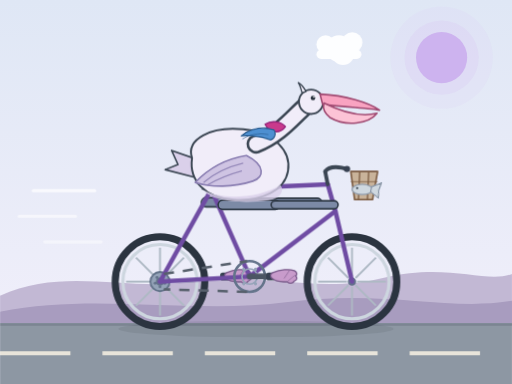
t = 0.00 s
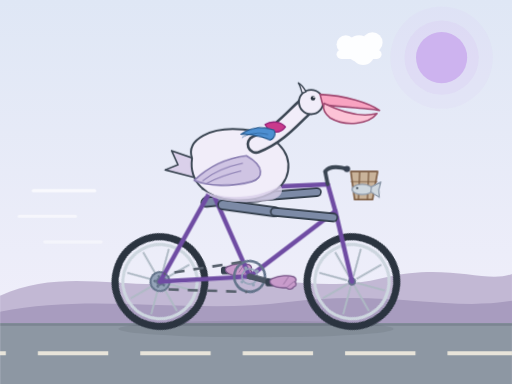
t = 1.67 s
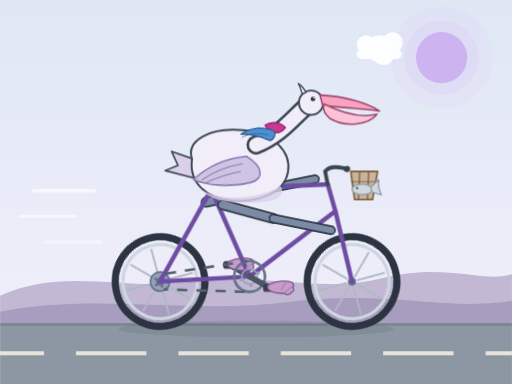
t = 3.33 s
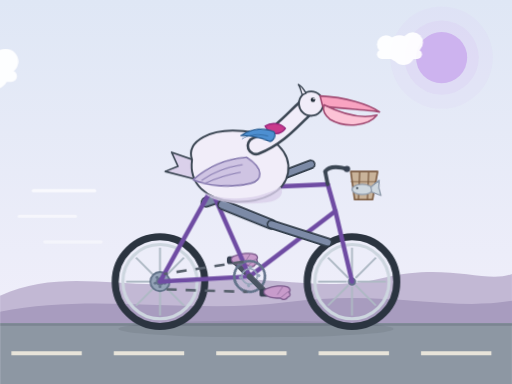
t = 5.00 s
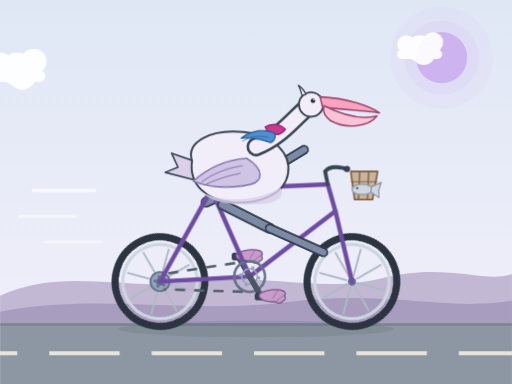
t = 6.67 s
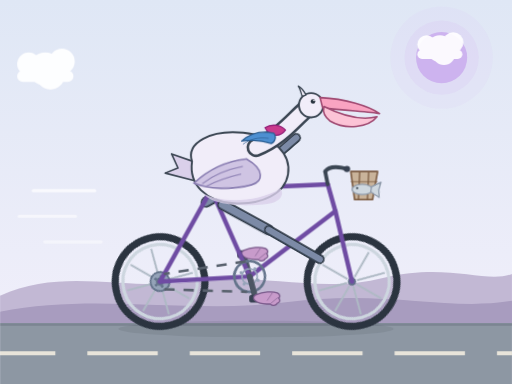
t = 8.33 s

The animated SVG that drew these frames (rendered in a browser with its animation timeline set to each time). Animation: 17 CSS @keyframes rules; frames cover the first 8.33 s, repeats indefinitely.

<svg xmlns="http://www.w3.org/2000/svg" viewBox="0 0 800 600" width="800" height="600" role="img" aria-label="An animated pelican riding a bicycle, wheels turning and legs pedaling"><title>Animated pelican riding a bicycle</title><defs><linearGradient id="sky" x1="0" y1="0" x2="0" y2="1"><stop offset="0" stop-color="#dfe7f5"/><stop offset="1" stop-color="#f3f0fb"/></linearGradient></defs><style>.spinR{transform-box:view-box;transform-origin:250px 440px;animation:spin 1s linear infinite}.spinF{transform-box:view-box;transform-origin:550px 440px;animation:spin 1s linear infinite}.crankSpin{transform-box:view-box;transform-origin:390px 432px;animation:crank 1.6s linear infinite}.pedalF{transform-box:view-box;transform-origin:354px 432px;animation:unspin 1.6s linear infinite}.pedalN{transform-box:view-box;transform-origin:426px 432px;animation:unspin 1.6s linear infinite}.thighF{transform-box:view-box;transform-origin:322px 316px;animation:thighF 1.6s linear infinite}.shinF{transform-box:view-box;transform-origin:404px 316px;animation:shinF 1.6s linear infinite}.thighN{transform-box:view-box;transform-origin:348px 320px;animation:thighN 1.6s linear infinite}.shinN{transform-box:view-box;transform-origin:430px 320px;animation:shinN 1.6s linear infinite}.bob{animation:bob 1.6s linear infinite}.wing{transform-box:view-box;transform-origin:385px 248px;animation:wing 1.6s linear infinite}.scarf{transform-box:view-box;transform-origin:428px 206px;animation:scarf 1.6s linear infinite}.fishTail{transform-box:view-box;transform-origin:581px 295px;animation:fishTail 1.6s linear infinite}.driftA{animation:driftA 40s linear infinite}.driftB{animation:driftB 56s linear infinite;animation-delay:-21s}.driftC{animation:driftC 47s linear infinite;animation-delay:-33s}.road{animation:road .36s linear infinite}.chainT{animation:chainT .3s linear infinite}.chainB{animation:chainB .3s linear infinite}@keyframes spin{to{transform:rotate(360deg)}}@keyframes crank{to{transform:rotate(360deg)}}@keyframes unspin{to{transform:rotate(-360deg)}}@keyframes driftA{from{transform:translateX(-300px)}to{transform:translateX(760px)}}@keyframes driftB{from{transform:translateX(-300px)}to{transform:translateX(760px)}}@keyframes driftC{from{transform:translateX(-300px)}to{transform:translateX(760px)}}@keyframes road{to{stroke-dashoffset:160px}}@keyframes chainT{to{stroke-dashoffset:-30px}}@keyframes chainB{to{stroke-dashoffset:-30px}}@keyframes thighF{0.0%{transform:rotate(0.0deg)}4.348%{transform:rotate(-6.185553796947712deg)}8.696%{transform:rotate(-12.89939333859945deg)}13.043%{transform:rotate(-19.6916270354903deg)}17.391%{transform:rotate(-25.79017547633107deg)}21.739%{transform:rotate(-30.291847072421987deg)}26.087%{transform:rotate(-32.523759234186784deg)}30.435%{transform:rotate(-32.27470274851533deg)}34.783%{transform:rotate(-29.736466571360687deg)}39.13%{transform:rotate(-25.30268258971386deg)}43.478%{transform:rotate(-19.406929710857867deg)}47.826%{transform:rotate(-12.45030388950809deg)}52.174%{transform:rotate(-4.795495691019056deg)}56.522%{transform:rotate(3.1932012231440474deg)}60.87%{transform:rotate(11.048928651880889deg)}65.217%{transform:rotate(17.978074178731344deg)}69.565%{transform:rotate(22.644783846587774deg)}73.913%{transform:rotate(24.12934011709847deg)}78.261%{transform:rotate(23.21902471364179deg)}82.609%{transform:rotate(21.013080930422912deg)}86.957%{transform:rotate(18.036510251601353deg)}91.304%{transform:rotate(14.458291119336298deg)}95.652%{transform:rotate(10.293547069949117deg)}100.0%{transform:rotate(5.49335499388771deg)}}@keyframes shinF{0.0%{transform:rotate(0.0deg)}4.348%{transform:rotate(1.4444076919580482deg)}8.696%{transform:rotate(0.6847663045166854deg)}13.043%{transform:rotate(-2.3029838107984233deg)}17.391%{transform:rotate(-7.12957010639181deg)}21.739%{transform:rotate(-13.037218380124955deg)}26.087%{transform:rotate(-19.192856002495873deg)}30.435%{transform:rotate(-24.994235164399157deg)}34.783%{transform:rotate(-30.158210253666155deg)}39.13%{transform:rotate(-34.63074427315388deg)}43.478%{transform:rotate(-38.465205728814226deg)}47.826%{transform:rotate(-41.73872014748963deg)}52.174%{transform:rotate(-44.50321291276701deg)}56.522%{transform:rotate(-46.74285818798066deg)}60.87%{transform:rotate(-48.29501646831969deg)}65.217%{transform:rotate(-48.66602542155627deg)}69.565%{transform:rotate(-46.85568839113033deg)}73.913%{transform:rotate(-42.22942559314848deg)}78.261%{transform:rotate(-35.684931808275394deg)}82.609%{transform:rotate(-28.41858774990554deg)}86.957%{transform:rotate(-21.14530852934061deg)}91.304%{transform:rotate(-14.305741152376967deg)}95.652%{transform:rotate(-8.2582957374905deg)}100.0%{transform:rotate(-3.361803535342247deg)}}@keyframes thighN{0.0%{transform:rotate(0.0deg)}4.348%{transform:rotate(7.9886969141631035deg)}8.696%{transform:rotate(15.844424342899945deg)}13.043%{transform:rotate(22.773569869750407deg)}17.391%{transform:rotate(27.44027953760683deg)}21.739%{transform:rotate(28.924835808117525deg)}26.087%{transform:rotate(28.014520404660846deg)}30.435%{transform:rotate(25.80857662144197deg)}34.783%{transform:rotate(22.83200594262041deg)}39.13%{transform:rotate(19.253786810355283deg)}43.478%{transform:rotate(15.089042760968173deg)}47.826%{transform:rotate(10.288850684906734deg)}52.174%{transform:rotate(4.795495691019056deg)}56.522%{transform:rotate(-1.3900581059286559deg)}60.87%{transform:rotate(-8.103897647580395deg)}65.217%{transform:rotate(-14.896131344471206deg)}69.565%{transform:rotate(-20.994679785312012deg)}73.913%{transform:rotate(-25.49635138140293deg)}78.261%{transform:rotate(-27.728263543167728deg)}82.609%{transform:rotate(-27.479207057496275deg)}86.957%{transform:rotate(-24.94097088034163deg)}91.304%{transform:rotate(-20.507186898694805deg)}95.652%{transform:rotate(-14.61143401983881deg)}100.0%{transform:rotate(-7.654808198489093deg)}}@keyframes shinN{0.0%{transform:rotate(0.0deg)}4.348%{transform:rotate(-2.239645275213647deg)}8.696%{transform:rotate(-3.7918035555526757deg)}13.043%{transform:rotate(-4.162812508789145deg)}17.391%{transform:rotate(-2.352475478363317deg)}21.739%{transform:rotate(2.2737873196185348deg)}26.087%{transform:rotate(8.818281104491618deg)}30.435%{transform:rotate(16.08462516286147deg)}34.783%{transform:rotate(23.3579043834264deg)}39.13%{transform:rotate(30.197471760390044deg)}43.478%{transform:rotate(36.24491717527651deg)}47.826%{transform:rotate(41.14140937742479deg)}52.174%{transform:rotate(44.50321291276701deg)}56.522%{transform:rotate(45.94762060472506deg)}60.87%{transform:rotate(45.1879792172837deg)}65.217%{transform:rotate(42.20022910196862deg)}69.565%{transform:rotate(37.3736428063752deg)}73.913%{transform:rotate(31.465994532642057deg)}78.261%{transform:rotate(25.31035691027114deg)}82.609%{transform:rotate(19.508977748367855deg)}86.957%{transform:rotate(14.345002659100857deg)}91.304%{transform:rotate(9.872468639613132deg)}95.652%{transform:rotate(6.038007183952786deg)}100.0%{transform:rotate(2.7644927652774243deg)}}@keyframes bob{0.0%{transform:translateY(-3.0px)}4.348%{transform:translateY(-2.598px)}8.696%{transform:translateY(-1.5px)}13.043%{transform:translateY(-0.0px)}17.391%{transform:translateY(1.5px)}21.739%{transform:translateY(2.598px)}26.087%{transform:translateY(3.0px)}30.435%{transform:translateY(2.598px)}34.783%{transform:translateY(1.5px)}39.13%{transform:translateY(0.0px)}43.478%{transform:translateY(-1.5px)}47.826%{transform:translateY(-2.598px)}52.174%{transform:translateY(-3.0px)}56.522%{transform:translateY(-2.598px)}60.87%{transform:translateY(-1.5px)}65.217%{transform:translateY(-0.0px)}69.565%{transform:translateY(1.5px)}73.913%{transform:translateY(2.598px)}78.261%{transform:translateY(3.0px)}82.609%{transform:translateY(2.598px)}86.957%{transform:translateY(1.5px)}91.304%{transform:translateY(0.0px)}95.652%{transform:translateY(-1.5px)}100.0%{transform:translateY(-2.598px)}}@keyframes wing{0.0%{transform:translateY(-3.0px) rotate(0.0deg)}4.348%{transform:translateY(-2.598px) rotate(2.51deg)}8.696%{transform:translateY(-1.5px) rotate(4.348deg)}13.043%{transform:translateY(-0.0px) rotate(5.021deg)}17.391%{transform:translateY(1.5px) rotate(4.348deg)}21.739%{transform:translateY(2.598px) rotate(2.51deg)}26.087%{transform:translateY(3.0px) rotate(0.0deg)}30.435%{transform:translateY(2.598px) rotate(-2.51deg)}34.783%{transform:translateY(1.5px) rotate(-4.348deg)}39.13%{transform:translateY(0.0px) rotate(-5.021deg)}43.478%{transform:translateY(-1.5px) rotate(-4.348deg)}47.826%{transform:translateY(-2.598px) rotate(-2.511deg)}52.174%{transform:translateY(-3.0px) rotate(-0.0deg)}56.522%{transform:translateY(-2.598px) rotate(2.51deg)}60.87%{transform:translateY(-1.5px) rotate(4.348deg)}65.217%{transform:translateY(-0.0px) rotate(5.021deg)}69.565%{transform:translateY(1.5px) rotate(4.348deg)}73.913%{transform:translateY(2.598px) rotate(2.51deg)}78.261%{transform:translateY(3.0px) rotate(0.0deg)}82.609%{transform:translateY(2.598px) rotate(-2.51deg)}86.957%{transform:translateY(1.5px) rotate(-4.348deg)}91.304%{transform:translateY(0.0px) rotate(-5.021deg)}95.652%{transform:translateY(-1.5px) rotate(-4.348deg)}100.0%{transform:translateY(-2.598px) rotate(-2.511deg)}}@keyframes scarf{0.0%{transform:translateY(-3.0px) rotate(4.207deg)}4.348%{transform:translateY(-2.598px) rotate(7.495deg)}8.696%{transform:translateY(-1.5px) rotate(8.774deg)}13.043%{transform:translateY(-0.0px) rotate(7.702deg)}17.391%{transform:translateY(1.5px) rotate(4.566deg)}21.739%{transform:translateY(2.598px) rotate(0.207deg)}26.087%{transform:translateY(3.0px) rotate(-4.207deg)}30.435%{transform:translateY(2.598px) rotate(-7.495deg)}34.783%{transform:translateY(1.5px) rotate(-8.774deg)}39.13%{transform:translateY(0.0px) rotate(-7.702deg)}43.478%{transform:translateY(-1.5px) rotate(-4.566deg)}47.826%{transform:translateY(-2.598px) rotate(-0.207deg)}52.174%{transform:translateY(-3.0px) rotate(4.207deg)}56.522%{transform:translateY(-2.598px) rotate(7.495deg)}60.87%{transform:translateY(-1.5px) rotate(8.774deg)}65.217%{transform:translateY(-0.0px) rotate(7.702deg)}69.565%{transform:translateY(1.5px) rotate(4.566deg)}73.913%{transform:translateY(2.598px) rotate(0.207deg)}78.261%{transform:translateY(3.0px) rotate(-4.207deg)}82.609%{transform:translateY(2.598px) rotate(-7.495deg)}86.957%{transform:translateY(1.5px) rotate(-8.774deg)}91.304%{transform:translateY(0.0px) rotate(-7.702deg)}95.652%{transform:translateY(-1.5px) rotate(-4.566deg)}100.0%{transform:translateY(-2.598px) rotate(-0.207deg)}}@keyframes fishTail{0.0%{transform:rotate(11.586deg)}4.348%{transform:rotate(5.897deg)}8.696%{transform:rotate(-11.586deg)}13.043%{transform:rotate(-5.897deg)}17.391%{transform:rotate(11.586deg)}21.739%{transform:rotate(5.897deg)}26.087%{transform:rotate(-11.586deg)}30.435%{transform:rotate(-5.897deg)}34.783%{transform:rotate(11.586deg)}39.13%{transform:rotate(5.897deg)}43.478%{transform:rotate(-11.586deg)}47.826%{transform:rotate(-5.897deg)}52.174%{transform:rotate(11.586deg)}56.522%{transform:rotate(5.897deg)}60.87%{transform:rotate(-11.586deg)}65.217%{transform:rotate(-5.897deg)}69.565%{transform:rotate(11.586deg)}73.913%{transform:rotate(5.897deg)}78.261%{transform:rotate(-11.586deg)}82.609%{transform:rotate(-5.897deg)}86.957%{transform:rotate(11.586deg)}91.304%{transform:rotate(5.897deg)}95.652%{transform:rotate(-11.586deg)}100.0%{transform:rotate(-5.897deg)}}@media (prefers-reduced-motion:reduce){.spinR,.spinF,.crankSpin,.pedalF,.pedalN,.thighF,.shinF,.thighN,.shinN,.bob,.wing,.scarf,.fishTail,.driftA,.driftB,.driftC,.road,.chainT,.chainB{animation:none}}</style><rect x="0" y="0" width="800" height="600" fill="url(#sky)"/><circle cx="690" cy="90" r="80" fill="#d6c4f0" opacity="0.16"/><circle cx="690" cy="90" r="58" fill="#d6c4f0" opacity="0.28"/><circle cx="690" cy="90" r="40" fill="#cdb3ef"/><g class="driftA"><g opacity="0.92"><circle cx="150" cy="108" r="26" fill="#ffffff"/><circle cx="176" cy="96" r="20" fill="#ffffff"/><circle cx="124" cy="100" r="18" fill="#ffffff"/><circle cx="158" cy="118" r="22" fill="#ffffff"/><rect x="106" y="110" width="88" height="18" rx="9" fill="#ffffff"/></g></g><g class="driftB"><g opacity="0.92"><circle cx="432" cy="76" r="20.8" fill="#ffffff"/><circle cx="452.8" cy="66.4" r="16" fill="#ffffff"/><circle cx="411.2" cy="69.6" r="14.4" fill="#ffffff"/><circle cx="438.4" cy="84" r="17.6" fill="#ffffff"/><rect x="396.8" y="77.6" width="70.4" height="14.4" rx="7.2" fill="#ffffff"/></g></g><g class="driftC"><g opacity="0.92"><circle cx="652" cy="172" r="16.9" fill="#ffffff"/><circle cx="668.9" cy="164.2" r="13" fill="#ffffff"/><circle cx="635.1" cy="166.8" r="11.7" fill="#ffffff"/><circle cx="657.2" cy="178.5" r="14.3" fill="#ffffff"/><rect x="623.4" y="173.3" width="57.2" height="11.7" rx="5.85" fill="#ffffff"/></g></g><path d="M0 505 L0 462 C100 416 200 456 300 440 C400 424 500 460 600 434 C700 410 760 444 800 428 L800 505 Z" fill="#c2b8d4"/><path d="M0 505 L0 487 C150 457 300 492 450 472 C600 452 700 487 800 470 L800 505 Z" fill="#a89cbf"/><rect x="0" y="505" width="800" height="95" fill="#8d97a3"/><rect x="0" y="505" width="800" height="4" fill="#7b8592"/><line class="road" x1="0" y1="552" x2="800" y2="552" stroke="#f2ede0" stroke-width="6" stroke-dasharray="110 50" opacity="0.9"/><ellipse cx="400" cy="514" rx="215" ry="13" fill="#26303c" opacity="0.10"/><line x1="52" y1="298" x2="148" y2="298" stroke="#ffffff" stroke-width="5" stroke-linecap="round" opacity="0.7"/><line x1="30" y1="338" x2="118" y2="338" stroke="#ffffff" stroke-width="5" stroke-linecap="round" opacity="0.55"/><line x1="70" y1="378" x2="158" y2="378" stroke="#ffffff" stroke-width="5" stroke-linecap="round" opacity="0.45"/><g class="thighF"><line x1="322" y1="316" x2="404" y2="316" stroke="#2f3a47" stroke-width="17" stroke-linecap="round"/><line x1="322" y1="316" x2="404" y2="316" stroke="#7c8aa6" stroke-width="12" stroke-linecap="round"/><g class="shinF"><line x1="404" y1="316" x2="496" y2="316" stroke="#2f3a47" stroke-width="15" stroke-linecap="round"/><line x1="404" y1="316" x2="496" y2="316" stroke="#7c8aa6" stroke-width="10" stroke-linecap="round"/></g></g><g class="crankSpin"><line x1="390" y1="432" x2="354" y2="432" stroke="#4b5563" stroke-width="9" stroke-linecap="round"/><g class="pedalF"><rect x="344" y="426" width="20" height="12" rx="4" fill="#374151"/><path d="M354 426 C366 421 380 420 388 423 C392 425 393 429 390 431 C393 434 392 438 388 439 C386 443 380 444 377 440 C367 441 358 439 353 435 C350 432 350 428 354 426 Z" fill="#c89bcb" stroke="#7a5a8b" stroke-width="2" stroke-linejoin="round"/><path d="M380 423 L372 435 M389 430 L378 439" stroke="#7a5a8b" stroke-width="1.5" opacity="0.6" fill="none"/></g></g><g class="spinR"><circle cx="250" cy="440" r="70" fill="none" stroke="#2b3440" stroke-width="11"/><circle cx="250" cy="440" r="58" fill="none" stroke="#cdd6df" stroke-width="5"/><line x1="258" y1="440" x2="303" y2="440" stroke="#aeb9c4" stroke-width="3"/><line x1="255.657" y1="445.657" x2="287.477" y2="477.477" stroke="#aeb9c4" stroke-width="3"/><line x1="250" y1="448" x2="250" y2="493" stroke="#aeb9c4" stroke-width="3"/><line x1="244.343" y1="445.657" x2="212.523" y2="477.477" stroke="#aeb9c4" stroke-width="3"/><line x1="242" y1="440" x2="197" y2="440" stroke="#aeb9c4" stroke-width="3"/><line x1="244.343" y1="434.343" x2="212.523" y2="402.523" stroke="#aeb9c4" stroke-width="3"/><line x1="250" y1="432" x2="250" y2="387" stroke="#aeb9c4" stroke-width="3"/><line x1="255.657" y1="434.343" x2="287.477" y2="402.523" stroke="#aeb9c4" stroke-width="3"/><circle cx="250" cy="440" r="15" fill="#94a3b8" stroke="#64748b" stroke-width="3"/><circle cx="257.608" cy="442.472" r="2.2" fill="#64748b"/><circle cx="250" cy="448" r="2.2" fill="#64748b"/><circle cx="242.392" cy="442.472" r="2.2" fill="#64748b"/><circle cx="245.298" cy="433.528" r="2.2" fill="#64748b"/><circle cx="254.702" cy="433.528" r="2.2" fill="#64748b"/><circle cx="250" cy="440" r="6.5" fill="#64748b"/></g><g class="spinF"><circle cx="550" cy="440" r="70" fill="none" stroke="#2b3440" stroke-width="11"/><circle cx="550" cy="440" r="58" fill="none" stroke="#cdd6df" stroke-width="5"/><line x1="558" y1="440" x2="603" y2="440" stroke="#aeb9c4" stroke-width="3"/><line x1="555.657" y1="445.657" x2="587.477" y2="477.477" stroke="#aeb9c4" stroke-width="3"/><line x1="550" y1="448" x2="550" y2="493" stroke="#aeb9c4" stroke-width="3"/><line x1="544.343" y1="445.657" x2="512.523" y2="477.477" stroke="#aeb9c4" stroke-width="3"/><line x1="542" y1="440" x2="497" y2="440" stroke="#aeb9c4" stroke-width="3"/><line x1="544.343" y1="434.343" x2="512.523" y2="402.523" stroke="#aeb9c4" stroke-width="3"/><line x1="550" y1="432" x2="550" y2="387" stroke="#aeb9c4" stroke-width="3"/><line x1="555.657" y1="434.343" x2="587.477" y2="402.523" stroke="#aeb9c4" stroke-width="3"/><circle cx="550" cy="440" r="6.5" fill="#64748b"/></g><g fill="none" stroke="#6f4ca3" stroke-width="7" stroke-linecap="round"><line x1="250" y1="440" x2="390" y2="432"/><line x1="250" y1="440" x2="330" y2="296"/><line x1="390" y1="432" x2="330" y2="296"/><line x1="390" y1="432" x2="524" y2="330"/><line x1="330" y1="296" x2="512" y2="288"/><line x1="512" y1="288" x2="524" y2="330"/><line x1="524" y1="330" x2="550" y2="440"/></g><path d="M512 288 L508 268" stroke="#3b4653" stroke-width="6" fill="none" stroke-linecap="round"/><path d="M508 268 C512 262 522 260 534 262 L542 264" stroke="#3b4653" stroke-width="6" fill="none" stroke-linecap="round"/><circle cx="542" cy="264" r="5" fill="#374151"/><path d="M316 294 C322 286 340 284 348 290 C352 293 350 297 344 297 L322 297 C316 297 313 296 316 294 Z" fill="#4b5563"/><path d="M548 268 L590 268 L582 312 L554 312 Z" fill="#c9b39a" stroke="#7a5a40" stroke-width="2.5" stroke-linejoin="round"/><line x1="562" y1="268" x2="560" y2="312" stroke="#7a5a40" stroke-width="2"/><line x1="576" y1="268" x2="574" y2="312" stroke="#7a5a40" stroke-width="2"/><line x1="548" y1="284" x2="590" y2="284" stroke="#7a5a40" stroke-width="2" opacity="0.6"/><ellipse cx="566" cy="296" rx="16" ry="8" fill="#cfd8e0" stroke="#8f9bab" stroke-width="2"/><circle cx="558" cy="294" r="1.6" fill="#26303c"/><g class="fishTail"><path d="M580 292 L594 283 L592 295 L594 307 L580 300 Z" fill="#cfd8e0" stroke="#8f9bab" stroke-width="2" stroke-linejoin="round"/></g><g class="crankSpin"><circle cx="390" cy="432" r="24" fill="none" stroke="#64748b" stroke-width="4"/><circle cx="390" cy="432" r="12" fill="none" stroke="#94a3b8" stroke-width="2.5"/><circle cx="408" cy="432" r="2.5" fill="#94a3b8"/><circle cx="399.2" cy="420.8" r="2.5" fill="#94a3b8"/><circle cx="380.8" cy="420.8" r="2.5" fill="#94a3b8"/><circle cx="380.8" cy="443.2" r="2.5" fill="#94a3b8"/><circle cx="399.2" cy="443.2" r="2.5" fill="#94a3b8"/></g><line class="chainT" x1="256" y1="428" x2="386" y2="408" stroke="#57606c" stroke-width="4" stroke-dasharray="16 14"/><line class="chainB" x1="386" y1="456" x2="256" y2="452" stroke="#57606c" stroke-width="4" stroke-dasharray="16 14"/><g class="thighN"><line x1="348" y1="320" x2="430" y2="320" stroke="#2f3a47" stroke-width="17" stroke-linecap="round"/><line x1="348" y1="320" x2="430" y2="320" stroke="#7c8aa6" stroke-width="12" stroke-linecap="round"/><g class="shinN"><line x1="430" y1="320" x2="522" y2="320" stroke="#2f3a47" stroke-width="15" stroke-linecap="round"/><line x1="430" y1="320" x2="522" y2="320" stroke="#7c8aa6" stroke-width="10" stroke-linecap="round"/></g></g><g class="crankSpin"><line x1="390" y1="432" x2="426" y2="432" stroke="#4b5563" stroke-width="9" stroke-linecap="round"/><g class="pedalN"><rect x="416" y="426" width="20" height="12" rx="4" fill="#374151"/><path d="M426 426 C438 421 452 420 460 423 C464 425 465 429 462 431 C465 434 464 438 460 439 C458 443 452 444 449 440 C439 441 430 439 425 435 C422 432 422 428 426 426 Z" fill="#c89bcb" stroke="#7a5a8b" stroke-width="2" stroke-linejoin="round"/><path d="M452 423 L444 435 M461 430 L450 439" stroke="#7a5a8b" stroke-width="1.5" opacity="0.6" fill="none"/></g></g><g class="bob"><path d="M308 252 L268 238 L278 260 L258 268 L304 280 Z" fill="#dad0ea" stroke="#3b4653" stroke-width="2.5" stroke-linejoin="round"/><path d="M300 250 C290 220 330 200 380 205 C430 210 455 240 450 270 C445 300 410 318 365 315 C320 312 295 285 300 250 Z" fill="#f1edf9" stroke="#3b4653" stroke-width="3" stroke-linejoin="round"/><path d="M318 300 C340 314 400 316 438 292 C444 300 440 312 420 316 C380 322 330 318 318 300 Z" fill="#dad0ea" opacity="0.8"/><path d="M400 228 C436 214 458 186 476 170" fill="none" stroke="#3b4653" stroke-width="30" stroke-linecap="round"/><path d="M400 228 C436 214 458 186 476 170" fill="none" stroke="#f1edf9" stroke-width="22" stroke-linecap="round"/><path d="M414 197 C424 191 439 192 446 201 C439 211 423 214 414 197 Z" fill="#c93a8c" stroke="#94227a" stroke-width="2" stroke-linejoin="round"/><circle cx="486" cy="162" r="19" fill="#f1edf9" stroke="#3b4653" stroke-width="3"/><path d="M478 146 C474 138 470 134 466 132 C470 138 470 143 472 148 Z" fill="#f1edf9" stroke="#3b4653" stroke-width="2" stroke-linejoin="round"/><path d="M500 150 C540 152 576 163 593 175 C580 173 540 170 504 166 Z" fill="#f9a3c1" stroke="#a04a72" stroke-width="2.5" stroke-linejoin="round"/><path d="M506 164 C530 176 562 187 589 180 C576 197 540 201 516 187 C508 181 504 172 506 164 Z" fill="#fcc3d6" stroke="#a04a72" stroke-width="2.5" stroke-linejoin="round"/><circle cx="489" cy="156" r="3.6" fill="#26303c"/><circle cx="490.4" cy="154.6" r="1.2" fill="#ffffff"/></g><g class="wing"><path d="M385 246 C360 250 330 262 305 288 C330 296 365 296 395 286 C412 280 416 262 385 246 Z" fill="#cfc4e3" stroke="#8a7eb2" stroke-width="2.5" stroke-linejoin="round"/><path d="M380 258 C355 264 335 274 318 288" stroke="#8a7eb2" stroke-width="2" fill="none" opacity="0.8"/><path d="M378 270 C356 276 338 284 324 292" stroke="#8a7eb2" stroke-width="2" fill="none" opacity="0.8"/></g><g class="scarf"><path d="M428 206 C410 202 392 206 378 219 C392 217 408 217 424 222 C431 219 432 210 428 206 Z" fill="#4d8fd1" stroke="#2b5e92" stroke-width="2" stroke-linejoin="round"/><path d="M420 214 C404 212 390 216 380 224" stroke="#2b5e92" stroke-width="1.5" fill="none" opacity="0.7"/></g></svg>
